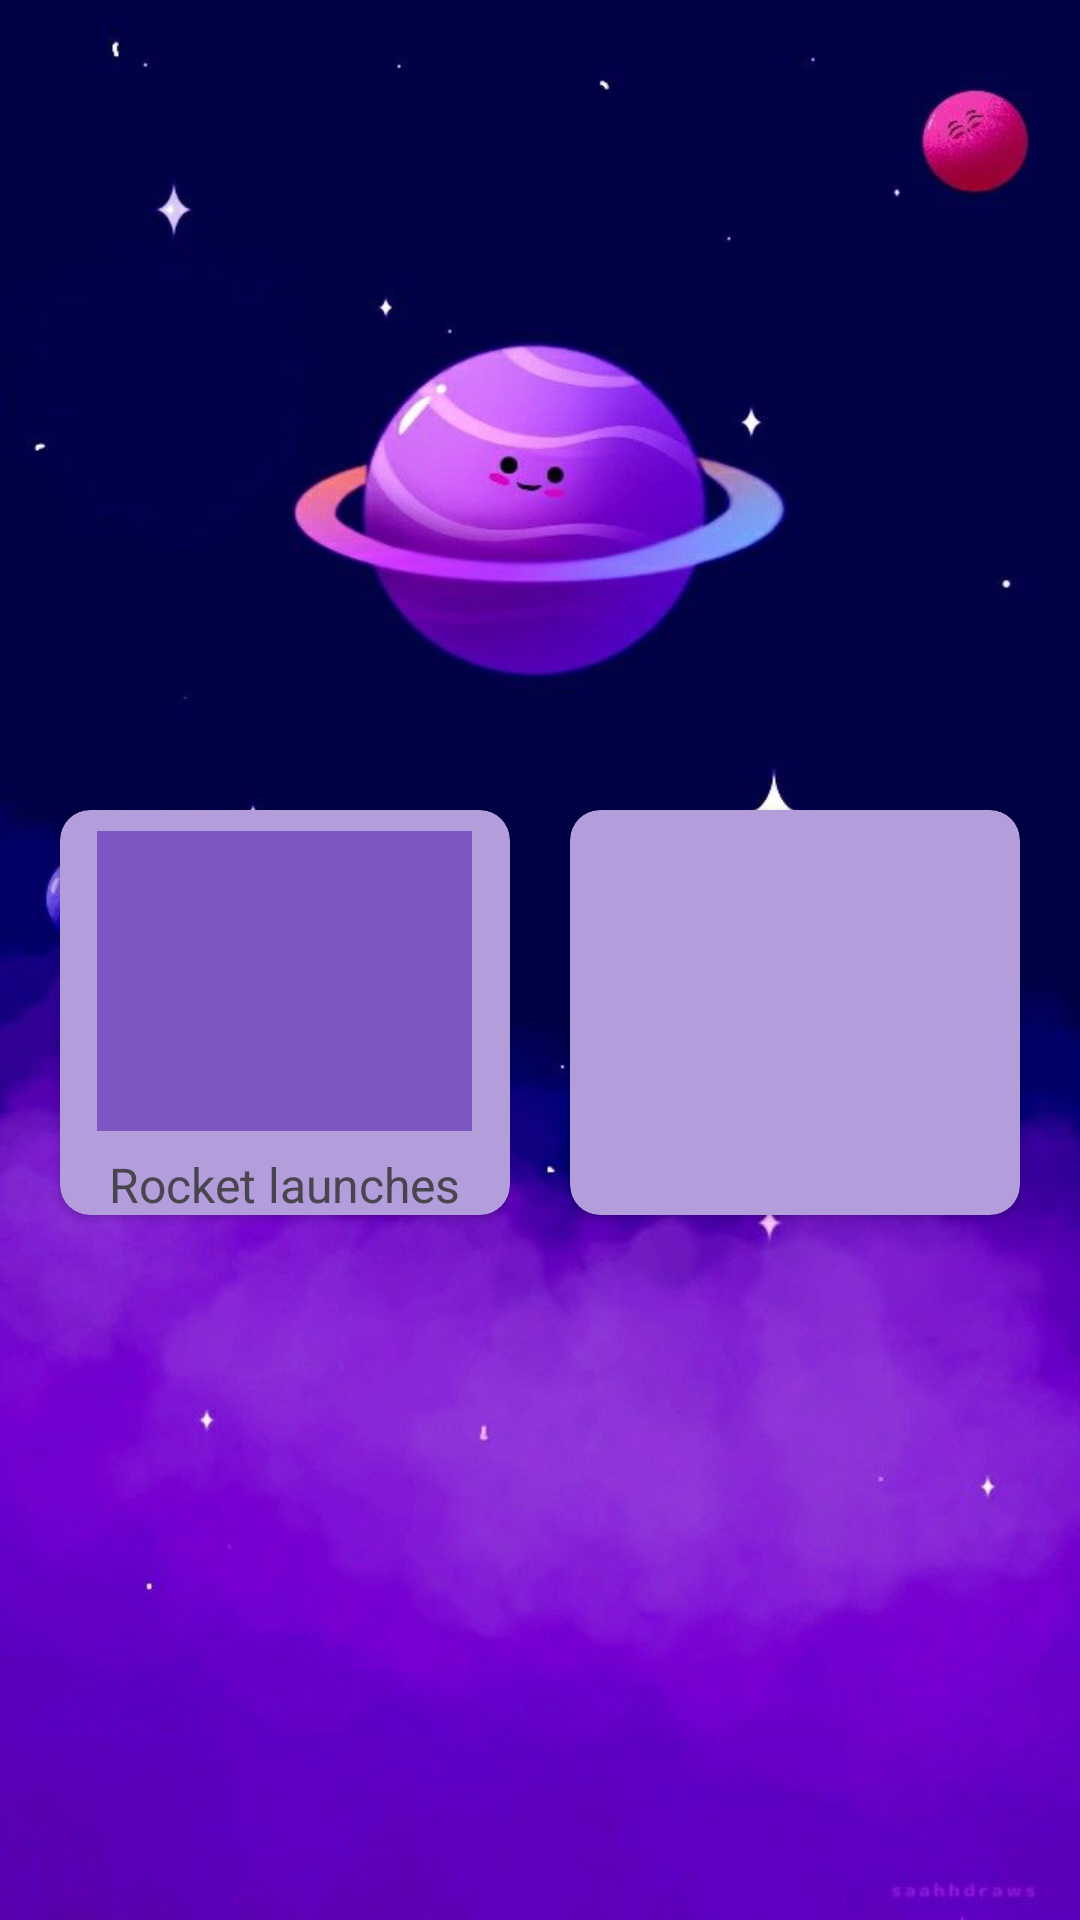

This screen was rendered from an Android layout file. Write that file and the resources it references.
<!-- AndroidManifest.xml: application theme Theme.DashbTest -->
<!-- res/layout/activity_main.xml -->
<?xml version="1.0" encoding="utf-8"?>
<androidx.constraintlayout.widget.ConstraintLayout xmlns:android="http://schemas.android.com/apk/res/android"
    xmlns:app="http://schemas.android.com/apk/res-auto"
    xmlns:tools="http://schemas.android.com/tools"
    android:id="@+id/main"
    android:layout_width="match_parent"
    android:layout_height="match_parent"
    android:background="@drawable/bckplanet"
    tools:context=".MainActivity">

    <LinearLayout
        android:layout_width="0dp"
        android:layout_height="175dp"
        android:layout_marginTop="250dp"
        android:orientation="horizontal"
        android:padding="10dp"
        app:layout_constraintEnd_toEndOf="parent"
        app:layout_constraintStart_toStartOf="parent"
        app:layout_constraintTop_toTopOf="parent">

        <androidx.cardview.widget.CardView
            android:layout_width="0dp"
            android:layout_height="match_parent"
            android:layout_margin="10dp"
            android:layout_weight="1"
            app:cardBackgroundColor="#B39DDB"
            app:cardCornerRadius="10dp">

            <RelativeLayout
                android:layout_width="match_parent"
                android:layout_height="match_parent">

                <TextView
                    android:id="@+id/textView"
                    android:layout_width="wrap_content"
                    android:layout_height="wrap_content"
                    android:layout_below="@id/imageView"
                    android:layout_centerHorizontal="true"
                    android:layout_marginTop="7dp"
                    android:text="Rocket launches"
                    android:textSize="16sp" />

                <ImageView
                    android:id="@+id/imageView"
                    android:layout_width="125dp"
                    android:layout_height="100dp"
                    android:layout_centerHorizontal="true"
                    android:layout_marginTop="7dp"
                    android:background="#7E57C2"
                    app:srcCompat="@drawable/rocket" />
            </RelativeLayout>
        </androidx.cardview.widget.CardView>

        <androidx.cardview.widget.CardView
            android:layout_width="0dp"
            android:layout_height="match_parent"
            android:layout_margin="10dp"
            android:layout_weight="1"
            app:cardBackgroundColor="#B39DDB"
            app:cardCornerRadius="10dp">

            <RelativeLayout
                android:layout_width="match_parent"
                android:layout_height="match_parent">

            </RelativeLayout>
        </androidx.cardview.widget.CardView>
    </LinearLayout>
</androidx.constraintlayout.widget.ConstraintLayout>
<!-- resources referenced by this layout -->
<resources>
  <!-- drawable bckplanet: jpg bitmap (drawable, 34703 bytes) -->
  <style name="Theme.DashbTest" parent="Base.Theme.DashbTest" />
  <style name="Base.Theme.DashbTest" parent="Theme.Material3.DayNight.NoActionBar">
          
          
      </style>
</resources>
